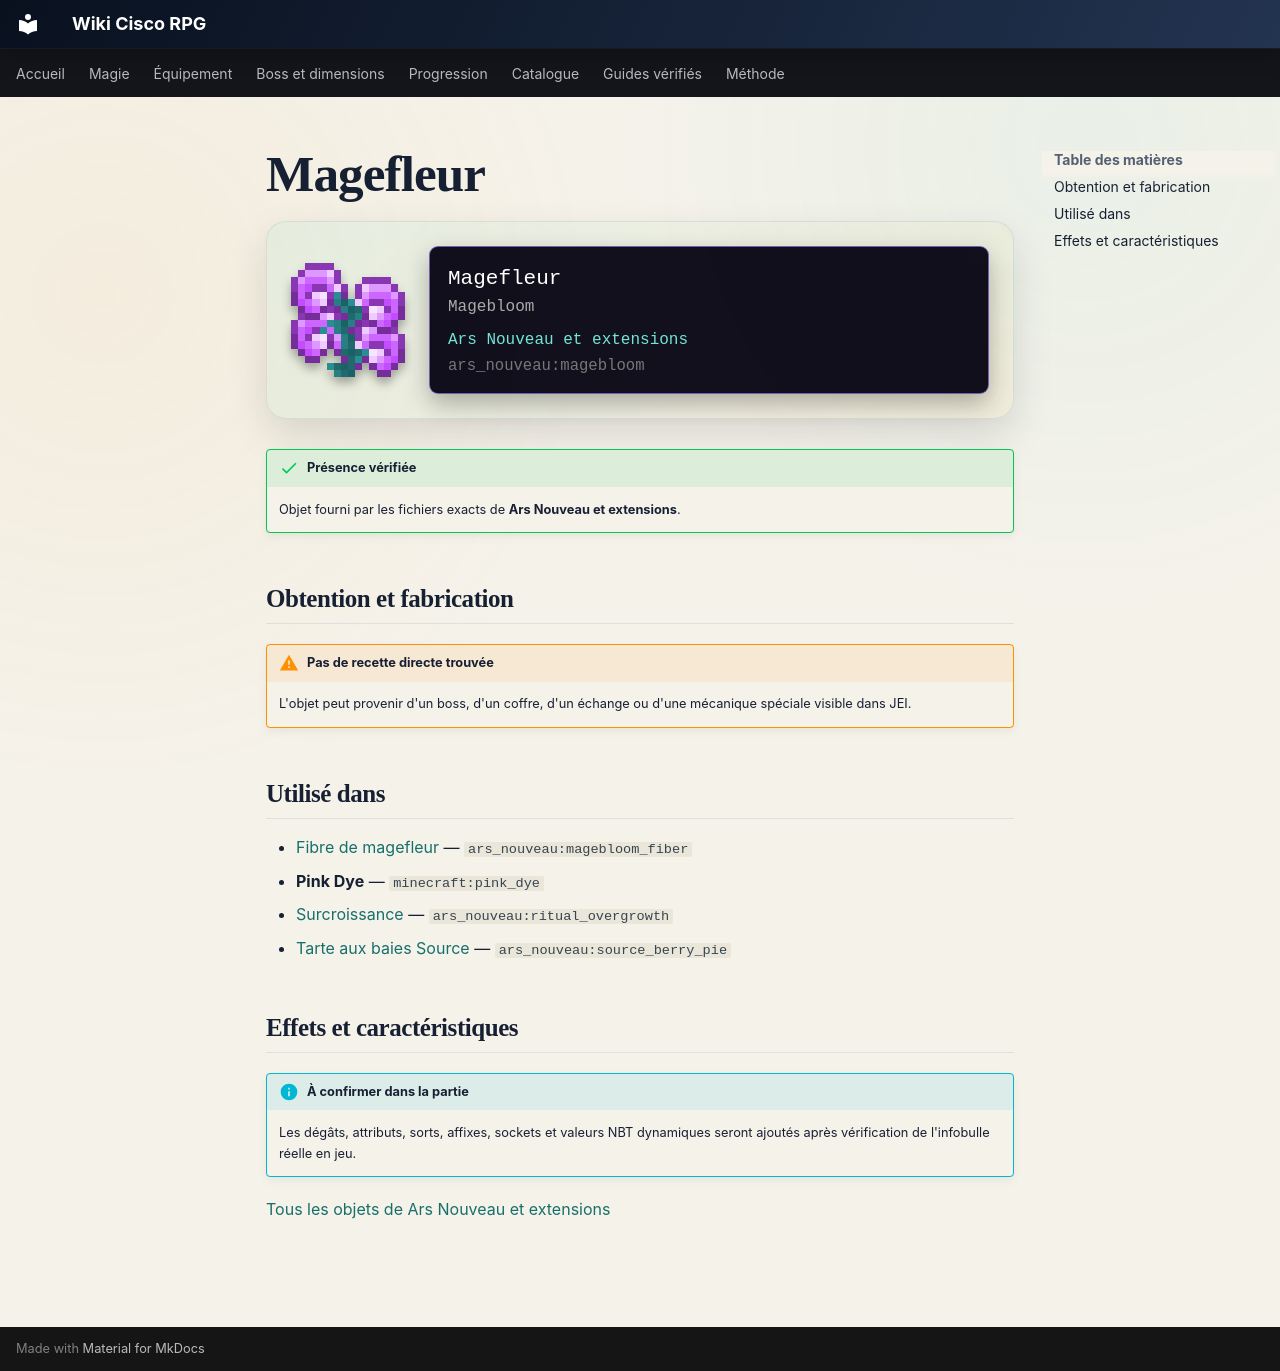

repository: Kloups-Dev/wiki-cisco-rpg · page: catalogue/objets/ars_nouveau/magebloom/index.html · generator: mkdocs

# Magefleur

<div class="mc-item-showcase">
<img class="mc-item-icon" src="../../../../assets/generated/items/ars_nouveau/magebloom.png" alt="Magefleur">
<div class="mc-tooltip-card">
<div class="mc-tooltip-card__name">Magefleur</div>
<div class="mc-tooltip-card__alias">Magebloom</div>
<div class="mc-tooltip-card__mod">Ars Nouveau et extensions</div>
<div class="mc-tooltip-card__id">ars_nouveau:magebloom</div>
</div>
</div>

!!! success "Présence vérifiée"
    Objet fourni par les fichiers exacts de **Ars Nouveau et extensions**.

## Obtention et fabrication

!!! warning "Pas de recette directe trouvée"
    L'objet peut provenir d'un boss, d'un coffre, d'un échange ou d'une mécanique spéciale visible dans JEI.

## Utilisé dans

- [Fibre de magefleur](../../../catalogue/objets/ars_nouveau/magebloom_fiber.md) — <code>ars_nouveau:magebloom_fiber</code>
- **Pink Dye** — <code>minecraft:pink_dye</code>
- [Surcroissance](../../../catalogue/objets/ars_nouveau/ritual_overgrowth.md) — <code>ars_nouveau:ritual_overgrowth</code>
- [Tarte aux baies Source](../../../catalogue/objets/ars_nouveau/source_berry_pie.md) — <code>ars_nouveau:source_berry_pie</code>

## Effets et caractéristiques

!!! info "À confirmer dans la partie"
    Les dégâts, attributs, sorts, affixes, sockets et valeurs NBT dynamiques seront ajoutés après vérification de l'infobulle réelle en jeu.

[Tous les objets de Ars Nouveau et extensions](../../../contenu/ars-nouveau.md)
